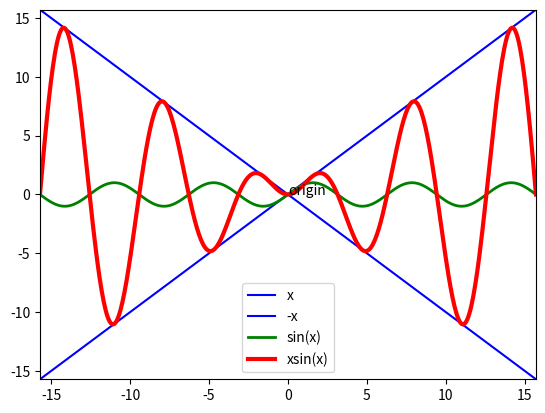

Write Python code to recreate this figure.
''' another way of using import module functions'''


import numpy
import matplotlib.pyplot as plt

x = numpy.linspace(-5*numpy.pi,5*numpy.pi,500)
plt.plot(x,x,'b')
plt.plot(x,-x,'b')
plt.plot(x,numpy.sin(x),'g',linewidth=2)
plt.plot(x,x*numpy.sin(x),'r',linewidth=3)
plt.legend(['x','-x','sin(x)','xsin(x)'])
plt.annotate('origin',xy = (0,0))
plt.xlim(-5*numpy.pi,5*numpy.pi)
plt.ylim(-5*numpy.pi,5*numpy.pi)
plt.show()
